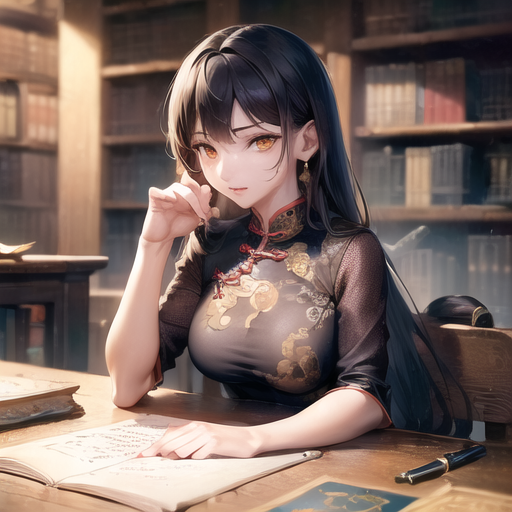
Generation parameters embedded in this image by AUTOMATIC1111 Stable Diffusion web UI or a fork of it (Forge, ...) (PNG 'parameters' text chunk):
(masterpiece:1.6), (extremely detailed CG:1.4), (extremely detailed hand:1.4), normal hand, (best quality:1.4), (illustration), five fingered hand, 

(traditional Chinese dress:1.2), (slim figure), (bright face:1.1), (expressive eyes), (black hair:1.1), (long hair:1.1), (smart woman), (brave:1.1), (resilient:1.1), (strong sense of justice:1.1), (loyal to family and faith:1.1), (caring:1.1), (background:1.1), (poetry and calligraphy talent:1.1), (social injustice:1.1), (human rights lawyer:1.1), (perseverance:1.1), (library:1.1), (scrolls:1.1), (reading:1.1), (writing:1.1), (surrounded by books:1.1) 

Negative prompt:  (worst quality, low quality:1.4),
(face mask),
text,
face mask,
face cover,
face heart,
fused fingers,
heart,

Steps: 20, Sampler: DPM++ SDE Karras, CFG scale: 9.5, Seed: 1513787642, Size: 512x512, Model hash: 038ba203d8, Model: AbyssOrangeMix2_sfw